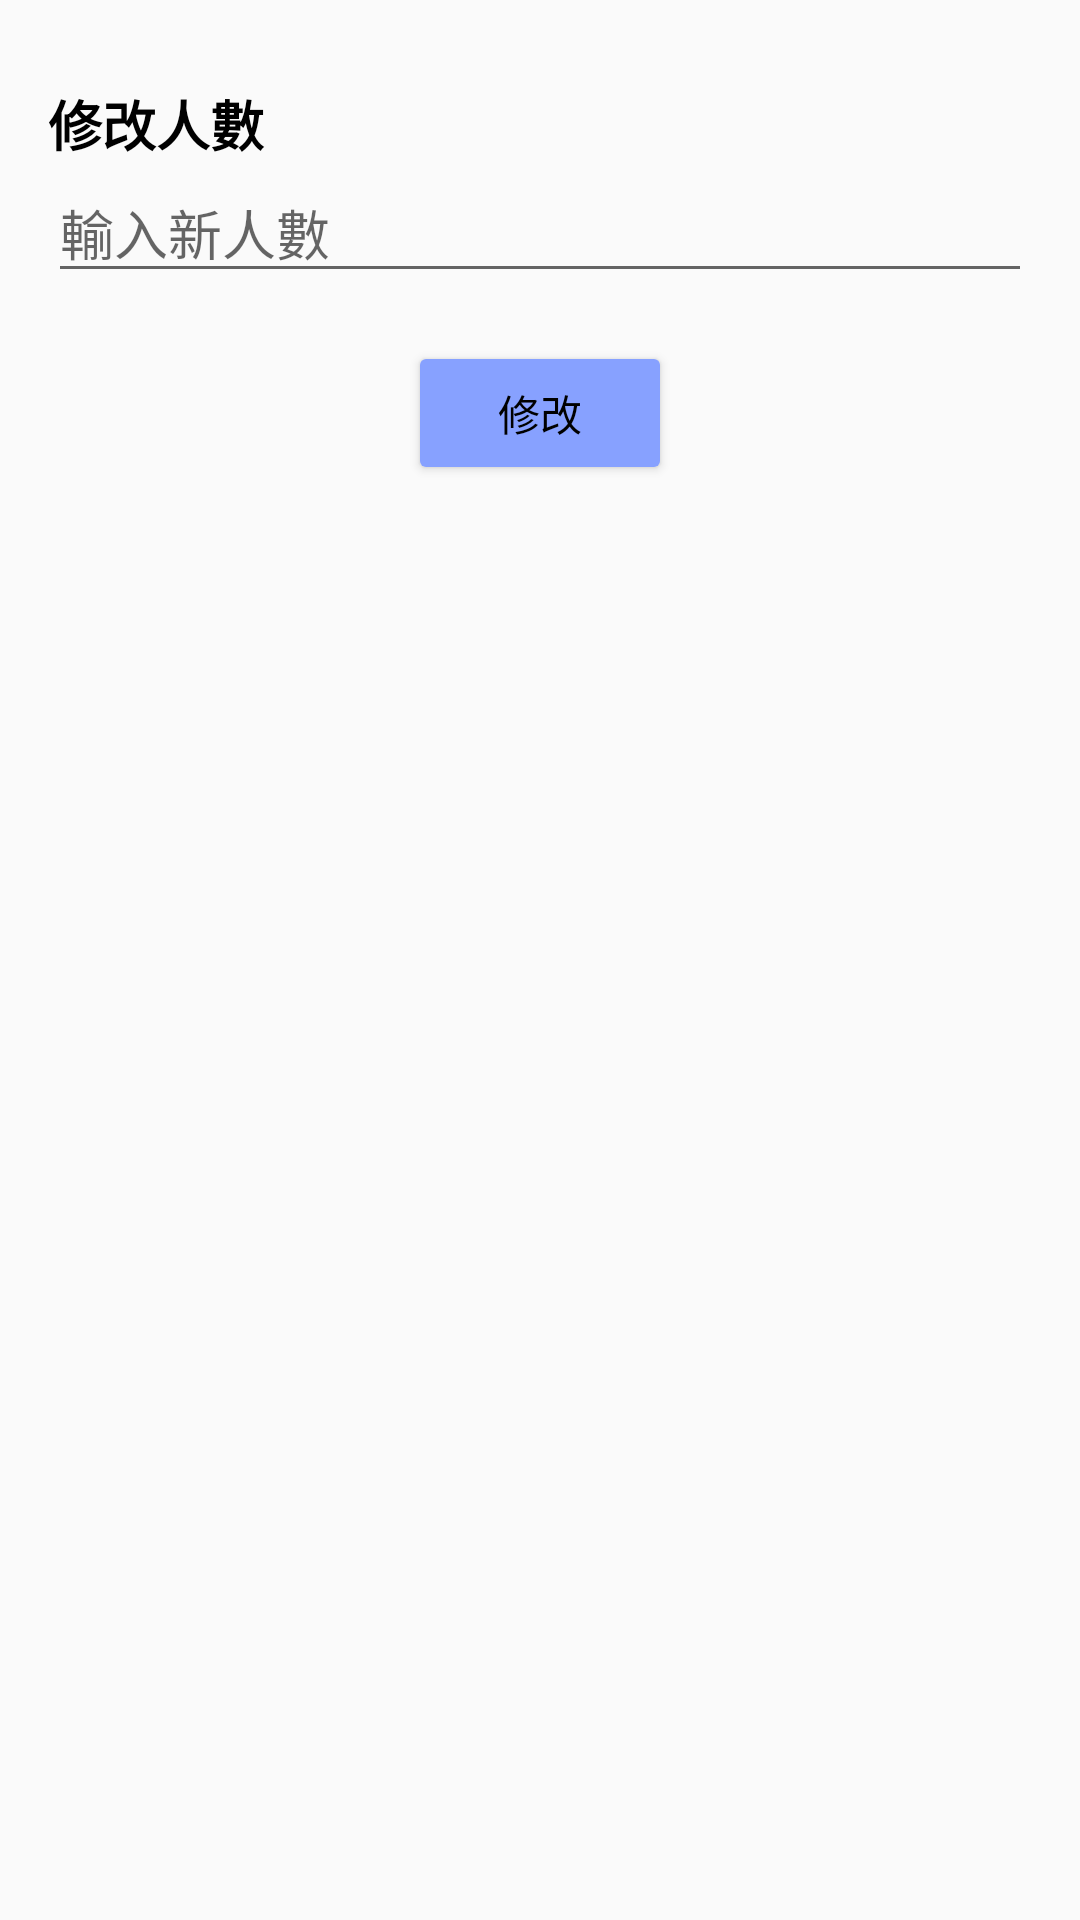

Produce the Android XML layout that renders to this screen, including the resource entries it uses.
<!-- AndroidManifest.xml: application theme AppTheme -->
<!-- res/layout/activity_modify_order.xml -->
<?xml version="1.0" encoding="utf-8"?>
<ScrollView
    xmlns:android="http://schemas.android.com/apk/res/android"
    android:layout_width="match_parent"
    android:layout_margin="8dp"
    android:layout_height="match_parent">

    <LinearLayout
        android:layout_width="match_parent"
        android:layout_height="wrap_content"
        android:layout_marginTop="8dp"
        android:orientation="vertical">

        <TextView
            style="@style/TextAboveInputField"
            android:layout_marginTop="20dp"
            android:text="修改人數" />
        <EditText
            android:id="@+id/new_num_of_people"
            style="@style/InputField"
            android:hint="輸入新人數"
            android:inputType="number" />

        <Button
            android:id="@+id/modify_button"
            style="@style/ButtonBottom"
            android:text="修改" />

        <TextView
            android:id="@+id/modify_warning"
            style="@style/WarningText"
            android:text="" />


    </LinearLayout>

</ScrollView>
<!-- resources referenced by this layout -->
<resources>
  <style name="ButtonBottom">
          <item name="android:layout_width">wrap_content</item>
          <item name="android:layout_height">wrap_content</item>
          <item name="android:layout_gravity">center_horizontal</item>
          <item name="android:textColor">@android:color/black</item>
          <item name="android:layout_marginTop">16dp</item>
          <item name="android:layout_marginBottom">16dp</item>
      </style>
  <style name="InputField">
          <item name="android:layout_width">match_parent</item>
          <item name="android:layout_height">wrap_content</item>
          <item name="android:layout_marginLeft">16dp</item>
          <item name="android:layout_marginRight">16dp</item>
          <item name="android:gravity">center_vertical</item>
          <item name="android:textAppearance">?android:textAppearanceMedium</item>
      </style>
  <style name="TextAboveInputField">
          <item name="android:layout_width">match_parent</item>
          <item name="android:layout_height">wrap_content</item>
          <item name="android:gravity">center_vertical</item>
          <item name="android:paddingLeft">16dp</item>
          <item name="android:textColor">@android:color/black</item>
          <item name="android:textStyle">bold</item>
          <item name="android:textAppearance">?android:textAppearanceMedium</item>
      </style>
  <style name="WarningText">
          <item name="android:layout_width">match_parent</item>
          <item name="android:layout_height">wrap_content</item>
          <item name="android:gravity">center_vertical</item>
          <item name="android:paddingLeft">16dp</item>
          <item name="android:textColor">@android:color/holo_red_light</item>
          <item name="android:textStyle">bold</item>
          <item name="android:textAppearance">?android:textAppearanceMedium</item>
      </style>
  <style name="AppTheme" parent="Theme.AppCompat.Light">
          
          <item name="colorPrimary">#87a1ff</item>
          
          <item name="colorAccent">#87a1ff</item>
          <item name="buttonStyle">@style/Widget.AppCompat.Button.Colored</item>
  
      </style>
</resources>
